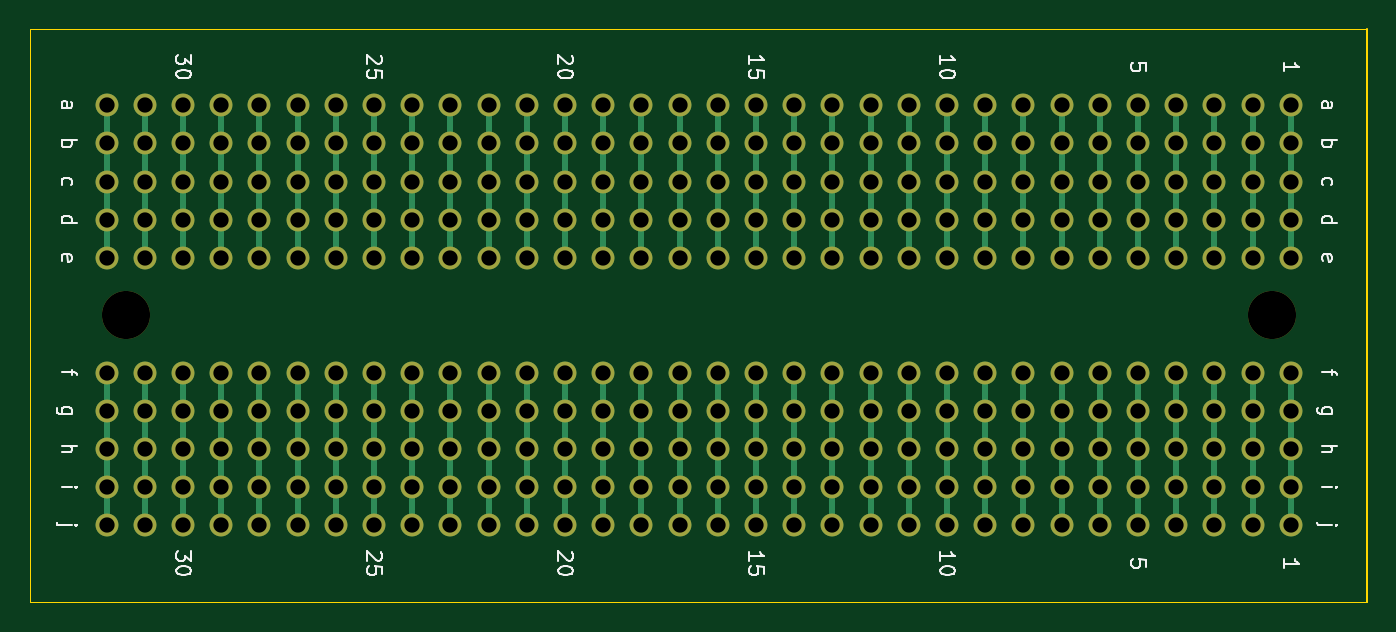
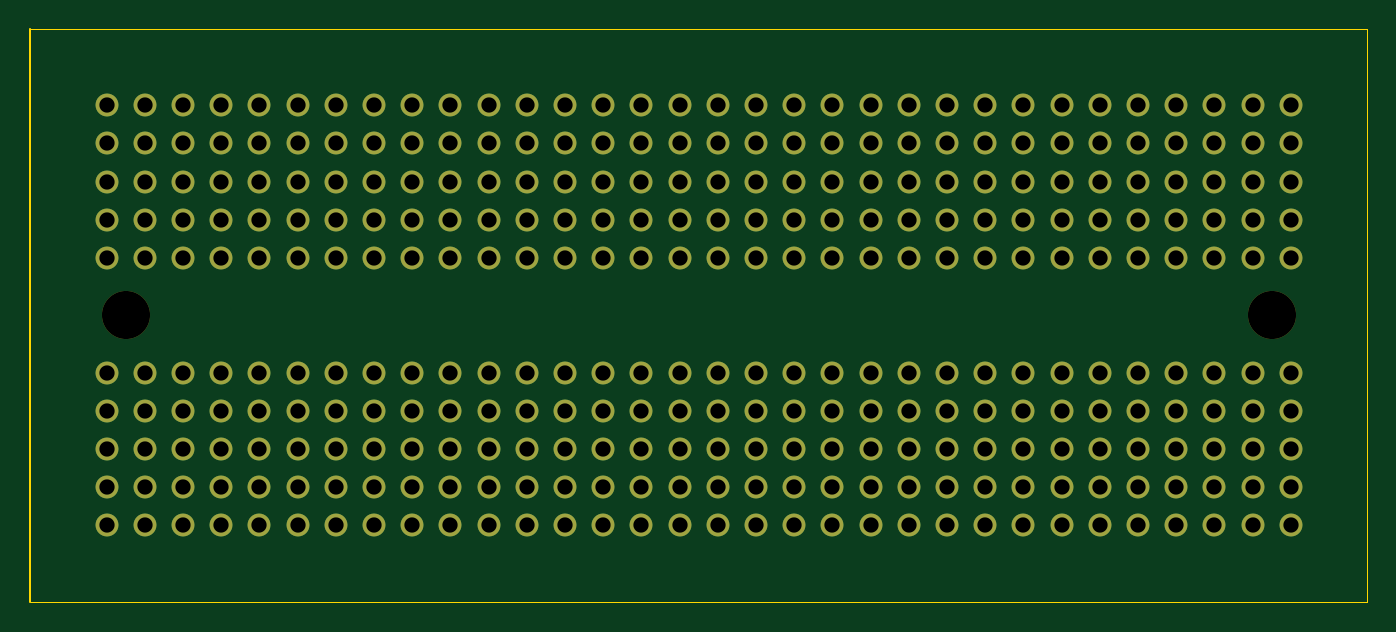
Circuit board: 11 layer files. Board 88.9 x 38.1 mm.
- bottom_copper: ProtoPCBs-B_Cu.gbr (8618 bytes)
- bottom_mask: ProtoPCBs-B_Mask.gbr (8701 bytes)
- paste: ProtoPCBs-B_Paste.gbr (508 bytes)
- bottom_silk: ProtoPCBs-B_SilkS.gbr (509 bytes)
- outline: ProtoPCBs-Edge_Cuts.gbr (795 bytes)
- top_copper: ProtoPCBs-F_Cu.gbr (11892 bytes)
- top_mask: ProtoPCBs-F_Mask.gbr (8701 bytes)
- paste: ProtoPCBs-F_Paste.gbr (508 bytes)
- top_silk: ProtoPCBs-F_SilkS.gbr (15083 bytes)
- drill: ProtoPCBs-NPTH.drl (361 bytes)
- drill: ProtoPCBs-PTH.drl (3533 bytes)

=== bottom_copper: ProtoPCBs-B_Cu.gbr (8618 bytes, source omitted) ===
=== bottom_mask: ProtoPCBs-B_Mask.gbr (8701 bytes, source omitted) ===
=== paste: ProtoPCBs-B_Paste.gbr ===
%TF.GenerationSoftware,KiCad,Pcbnew,5.1.9-73d0e3b20d~88~ubuntu20.04.1*%
%TF.CreationDate,2021-01-27T17:21:08-06:00*%
%TF.ProjectId,ProtoPCBs,50726f74-6f50-4434-9273-2e6b69636164,rev?*%
%TF.SameCoordinates,Original*%
%TF.FileFunction,Paste,Bot*%
%TF.FilePolarity,Positive*%
%FSLAX46Y46*%
G04 Gerber Fmt 4.6, Leading zero omitted, Abs format (unit mm)*
G04 Created by KiCad (PCBNEW 5.1.9-73d0e3b20d~88~ubuntu20.04.1) date 2021-01-27 17:21:08*
%MOMM*%
%LPD*%
G01*
G04 APERTURE LIST*
G04 APERTURE END LIST*
M02*

=== bottom_silk: ProtoPCBs-B_SilkS.gbr ===
%TF.GenerationSoftware,KiCad,Pcbnew,5.1.9-73d0e3b20d~88~ubuntu20.04.1*%
%TF.CreationDate,2021-01-27T17:21:08-06:00*%
%TF.ProjectId,ProtoPCBs,50726f74-6f50-4434-9273-2e6b69636164,rev?*%
%TF.SameCoordinates,Original*%
%TF.FileFunction,Legend,Bot*%
%TF.FilePolarity,Positive*%
%FSLAX46Y46*%
G04 Gerber Fmt 4.6, Leading zero omitted, Abs format (unit mm)*
G04 Created by KiCad (PCBNEW 5.1.9-73d0e3b20d~88~ubuntu20.04.1) date 2021-01-27 17:21:08*
%MOMM*%
%LPD*%
G01*
G04 APERTURE LIST*
G04 APERTURE END LIST*
M02*

=== outline: ProtoPCBs-Edge_Cuts.gbr ===
%TF.GenerationSoftware,KiCad,Pcbnew,5.1.9-73d0e3b20d~88~ubuntu20.04.1*%
%TF.CreationDate,2021-01-27T17:21:08-06:00*%
%TF.ProjectId,ProtoPCBs,50726f74-6f50-4434-9273-2e6b69636164,rev?*%
%TF.SameCoordinates,Original*%
%TF.FileFunction,Profile,NP*%
%FSLAX46Y46*%
G04 Gerber Fmt 4.6, Leading zero omitted, Abs format (unit mm)*
G04 Created by KiCad (PCBNEW 5.1.9-73d0e3b20d~88~ubuntu20.04.1) date 2021-01-27 17:21:08*
%MOMM*%
%LPD*%
G01*
G04 APERTURE LIST*
%TA.AperFunction,Profile*%
%ADD10C,0.050000*%
%TD*%
%TA.AperFunction,Profile*%
%ADD11C,0.100000*%
%TD*%
G04 APERTURE END LIST*
D10*
X147320000Y-99060000D02*
X236220000Y-99060000D01*
X147320000Y-60960000D02*
X147320000Y-99060000D01*
X236220000Y-60960000D02*
X147320000Y-60960000D01*
D11*
X236220000Y-60960000D02*
X236220000Y-99060000D01*
M02*

=== top_copper: ProtoPCBs-F_Cu.gbr (11892 bytes, source omitted) ===
=== top_mask: ProtoPCBs-F_Mask.gbr (8701 bytes, source omitted) ===
=== paste: ProtoPCBs-F_Paste.gbr ===
%TF.GenerationSoftware,KiCad,Pcbnew,5.1.9-73d0e3b20d~88~ubuntu20.04.1*%
%TF.CreationDate,2021-01-27T17:21:08-06:00*%
%TF.ProjectId,ProtoPCBs,50726f74-6f50-4434-9273-2e6b69636164,rev?*%
%TF.SameCoordinates,Original*%
%TF.FileFunction,Paste,Top*%
%TF.FilePolarity,Positive*%
%FSLAX46Y46*%
G04 Gerber Fmt 4.6, Leading zero omitted, Abs format (unit mm)*
G04 Created by KiCad (PCBNEW 5.1.9-73d0e3b20d~88~ubuntu20.04.1) date 2021-01-27 17:21:08*
%MOMM*%
%LPD*%
G01*
G04 APERTURE LIST*
G04 APERTURE END LIST*
M02*

=== top_silk: ProtoPCBs-F_SilkS.gbr (15083 bytes, source omitted) ===
=== drill: ProtoPCBs-NPTH.drl ===
M48
; DRILL file {KiCad 5.1.9-73d0e3b20d~88~ubuntu20.04.1} date Wed Jan 27 17:21:09 2021
; FORMAT={-:-/ absolute / inch / decimal}
; #@! TF.CreationDate,2021-01-27T17:21:09-06:00
; #@! TF.GenerationSoftware,Kicad,Pcbnew,5.1.9-73d0e3b20d~88~ubuntu20.04.1
; #@! TF.FileFunction,NonPlated,1,2,NPTH
FMAT,2
INCH
T1C0.1260
%
G90
G05
T1
X6.05Y-3.15
X9.05Y-3.15
T0
M30

=== drill: ProtoPCBs-PTH.drl ===
M48
; DRILL file {KiCad 5.1.9-73d0e3b20d~88~ubuntu20.04.1} date Wed Jan 27 17:21:09 2021
; FORMAT={-:-/ absolute / inch / decimal}
; #@! TF.CreationDate,2021-01-27T17:21:09-06:00
; #@! TF.GenerationSoftware,Kicad,Pcbnew,5.1.9-73d0e3b20d~88~ubuntu20.04.1
; #@! TF.FileFunction,Plated,1,2,PTH
FMAT,2
INCH
T1C0.0400
%
G90
G05
T1
X6.0Y-2.6
X6.0Y-2.7
X6.0Y-2.8
X6.0Y-2.9
X6.0Y-3.0
X6.0Y-3.3
X6.0Y-3.4
X6.0Y-3.5
X6.0Y-3.6
X6.0Y-3.7
X6.1Y-2.6
X6.1Y-2.7
X6.1Y-2.8
X6.1Y-2.9
X6.1Y-3.0
X6.1Y-3.3
X6.1Y-3.4
X6.1Y-3.5
X6.1Y-3.6
X6.1Y-3.7
X6.2Y-2.6
X6.2Y-2.7
X6.2Y-2.8
X6.2Y-2.9
X6.2Y-3.0
X6.2Y-3.3
X6.2Y-3.4
X6.2Y-3.5
X6.2Y-3.6
X6.2Y-3.7
X6.3Y-2.6
X6.3Y-2.7
X6.3Y-2.8
X6.3Y-2.9
X6.3Y-3.0
X6.3Y-3.3
X6.3Y-3.4
X6.3Y-3.5
X6.3Y-3.6
X6.3Y-3.7
X6.4Y-2.6
X6.4Y-2.7
X6.4Y-2.8
X6.4Y-2.9
X6.4Y-3.0
X6.4Y-3.3
X6.4Y-3.4
X6.4Y-3.5
X6.4Y-3.6
X6.4Y-3.7
X6.5Y-2.6
X6.5Y-2.7
X6.5Y-2.8
X6.5Y-2.9
X6.5Y-3.0
X6.5Y-3.3
X6.5Y-3.4
X6.5Y-3.5
X6.5Y-3.6
X6.5Y-3.7
X6.6Y-2.6
X6.6Y-2.7
X6.6Y-2.8
X6.6Y-2.9
X6.6Y-3.0
X6.6Y-3.3
X6.6Y-3.4
X6.6Y-3.5
X6.6Y-3.6
X6.6Y-3.7
X6.7Y-2.6
X6.7Y-2.7
X6.7Y-2.8
X6.7Y-2.9
X6.7Y-3.0
X6.7Y-3.3
X6.7Y-3.4
X6.7Y-3.5
X6.7Y-3.6
X6.7Y-3.7
X6.8Y-2.6
X6.8Y-2.7
X6.8Y-2.8
X6.8Y-2.9
X6.8Y-3.0
X6.8Y-3.3
X6.8Y-3.4
X6.8Y-3.5
X6.8Y-3.6
X6.8Y-3.7
X6.9Y-2.6
X6.9Y-2.7
X6.9Y-2.8
X6.9Y-2.9
X6.9Y-3.0
X6.9Y-3.3
X6.9Y-3.4
X6.9Y-3.5
X6.9Y-3.6
X6.9Y-3.7
X7.0Y-2.6
X7.0Y-2.7
X7.0Y-2.8
X7.0Y-2.9
X7.0Y-3.0
X7.0Y-3.3
X7.0Y-3.4
X7.0Y-3.5
X7.0Y-3.6
X7.0Y-3.7
X7.1Y-2.6
X7.1Y-2.7
X7.1Y-2.8
X7.1Y-2.9
X7.1Y-3.0
X7.1Y-3.3
X7.1Y-3.4
X7.1Y-3.5
X7.1Y-3.6
X7.1Y-3.7
X7.2Y-2.6
X7.2Y-2.7
X7.2Y-2.8
X7.2Y-2.9
X7.2Y-3.0
X7.2Y-3.3
X7.2Y-3.4
X7.2Y-3.5
X7.2Y-3.6
X7.2Y-3.7
X7.3Y-2.6
X7.3Y-2.7
X7.3Y-2.8
X7.3Y-2.9
X7.3Y-3.0
X7.3Y-3.3
X7.3Y-3.4
X7.3Y-3.5
X7.3Y-3.6
X7.3Y-3.7
X7.4Y-2.6
X7.4Y-2.7
X7.4Y-2.8
X7.4Y-2.9
X7.4Y-3.0
X7.4Y-3.3
X7.4Y-3.4
X7.4Y-3.5
X7.4Y-3.6
X7.4Y-3.7
X7.5Y-2.6
X7.5Y-2.7
X7.5Y-2.8
X7.5Y-2.9
X7.5Y-3.0
X7.5Y-3.3
X7.5Y-3.4
X7.5Y-3.5
X7.5Y-3.6
X7.5Y-3.7
X7.6Y-2.6
X7.6Y-2.7
X7.6Y-2.8
X7.6Y-2.9
X7.6Y-3.0
X7.6Y-3.3
X7.6Y-3.4
X7.6Y-3.5
X7.6Y-3.6
X7.6Y-3.7
X7.7Y-2.6
X7.7Y-2.7
X7.7Y-2.8
X7.7Y-2.9
X7.7Y-3.0
X7.7Y-3.3
X7.7Y-3.4
X7.7Y-3.5
X7.7Y-3.6
X7.7Y-3.7
X7.8Y-2.6
X7.8Y-2.7
X7.8Y-2.8
X7.8Y-2.9
X7.8Y-3.0
X7.8Y-3.3
X7.8Y-3.4
X7.8Y-3.5
X7.8Y-3.6
X7.8Y-3.7
X7.9Y-2.6
X7.9Y-2.7
X7.9Y-2.8
X7.9Y-2.9
X7.9Y-3.0
X7.9Y-3.3
X7.9Y-3.4
X7.9Y-3.5
X7.9Y-3.6
X7.9Y-3.7
X8.0Y-2.6
X8.0Y-2.7
X8.0Y-2.8
X8.0Y-2.9
X8.0Y-3.0
X8.0Y-3.3
X8.0Y-3.4
X8.0Y-3.5
X8.0Y-3.6
X8.0Y-3.7
X8.1Y-2.6
X8.1Y-2.7
X8.1Y-2.8
X8.1Y-2.9
X8.1Y-3.0
X8.1Y-3.3
X8.1Y-3.4
X8.1Y-3.5
X8.1Y-3.6
X8.1Y-3.7
X8.2Y-2.6
X8.2Y-2.7
X8.2Y-2.8
X8.2Y-2.9
X8.2Y-3.0
X8.2Y-3.3
X8.2Y-3.4
X8.2Y-3.5
X8.2Y-3.6
X8.2Y-3.7
X8.3Y-2.6
X8.3Y-2.7
X8.3Y-2.8
X8.3Y-2.9
X8.3Y-3.0
X8.3Y-3.3
X8.3Y-3.4
X8.3Y-3.5
X8.3Y-3.6
X8.3Y-3.7
X8.4Y-2.6
X8.4Y-2.7
X8.4Y-2.8
X8.4Y-2.9
X8.4Y-3.0
X8.4Y-3.3
X8.4Y-3.4
X8.4Y-3.5
X8.4Y-3.6
X8.4Y-3.7
X8.5Y-2.6
X8.5Y-2.7
X8.5Y-2.8
X8.5Y-2.9
X8.5Y-3.0
X8.5Y-3.3
X8.5Y-3.4
X8.5Y-3.5
X8.5Y-3.6
X8.5Y-3.7
X8.6Y-2.6
X8.6Y-2.7
X8.6Y-2.8
X8.6Y-2.9
X8.6Y-3.0
X8.6Y-3.3
X8.6Y-3.4
X8.6Y-3.5
X8.6Y-3.6
X8.6Y-3.7
X8.7Y-2.6
X8.7Y-2.7
X8.7Y-2.8
X8.7Y-2.9
X8.7Y-3.0
X8.7Y-3.3
X8.7Y-3.4
X8.7Y-3.5
X8.7Y-3.6
X8.7Y-3.7
X8.8Y-2.6
X8.8Y-2.7
X8.8Y-2.8
X8.8Y-2.9
X8.8Y-3.0
X8.8Y-3.3
X8.8Y-3.4
X8.8Y-3.5
X8.8Y-3.6
X8.8Y-3.7
X8.9Y-2.6
X8.9Y-2.7
X8.9Y-2.8
X8.9Y-2.9
X8.9Y-3.0
X8.9Y-3.3
X8.9Y-3.4
X8.9Y-3.5
X8.9Y-3.6
X8.9Y-3.7
X9.0Y-2.6
X9.0Y-2.7
X9.0Y-2.8
X9.0Y-2.9
X9.0Y-3.0
X9.0Y-3.3
X9.0Y-3.4
X9.0Y-3.5
X9.0Y-3.6
X9.0Y-3.7
X9.1Y-2.6
X9.1Y-2.7
X9.1Y-2.8
X9.1Y-2.9
X9.1Y-3.0
X9.1Y-3.3
X9.1Y-3.4
X9.1Y-3.5
X9.1Y-3.6
X9.1Y-3.7
T0
M30

